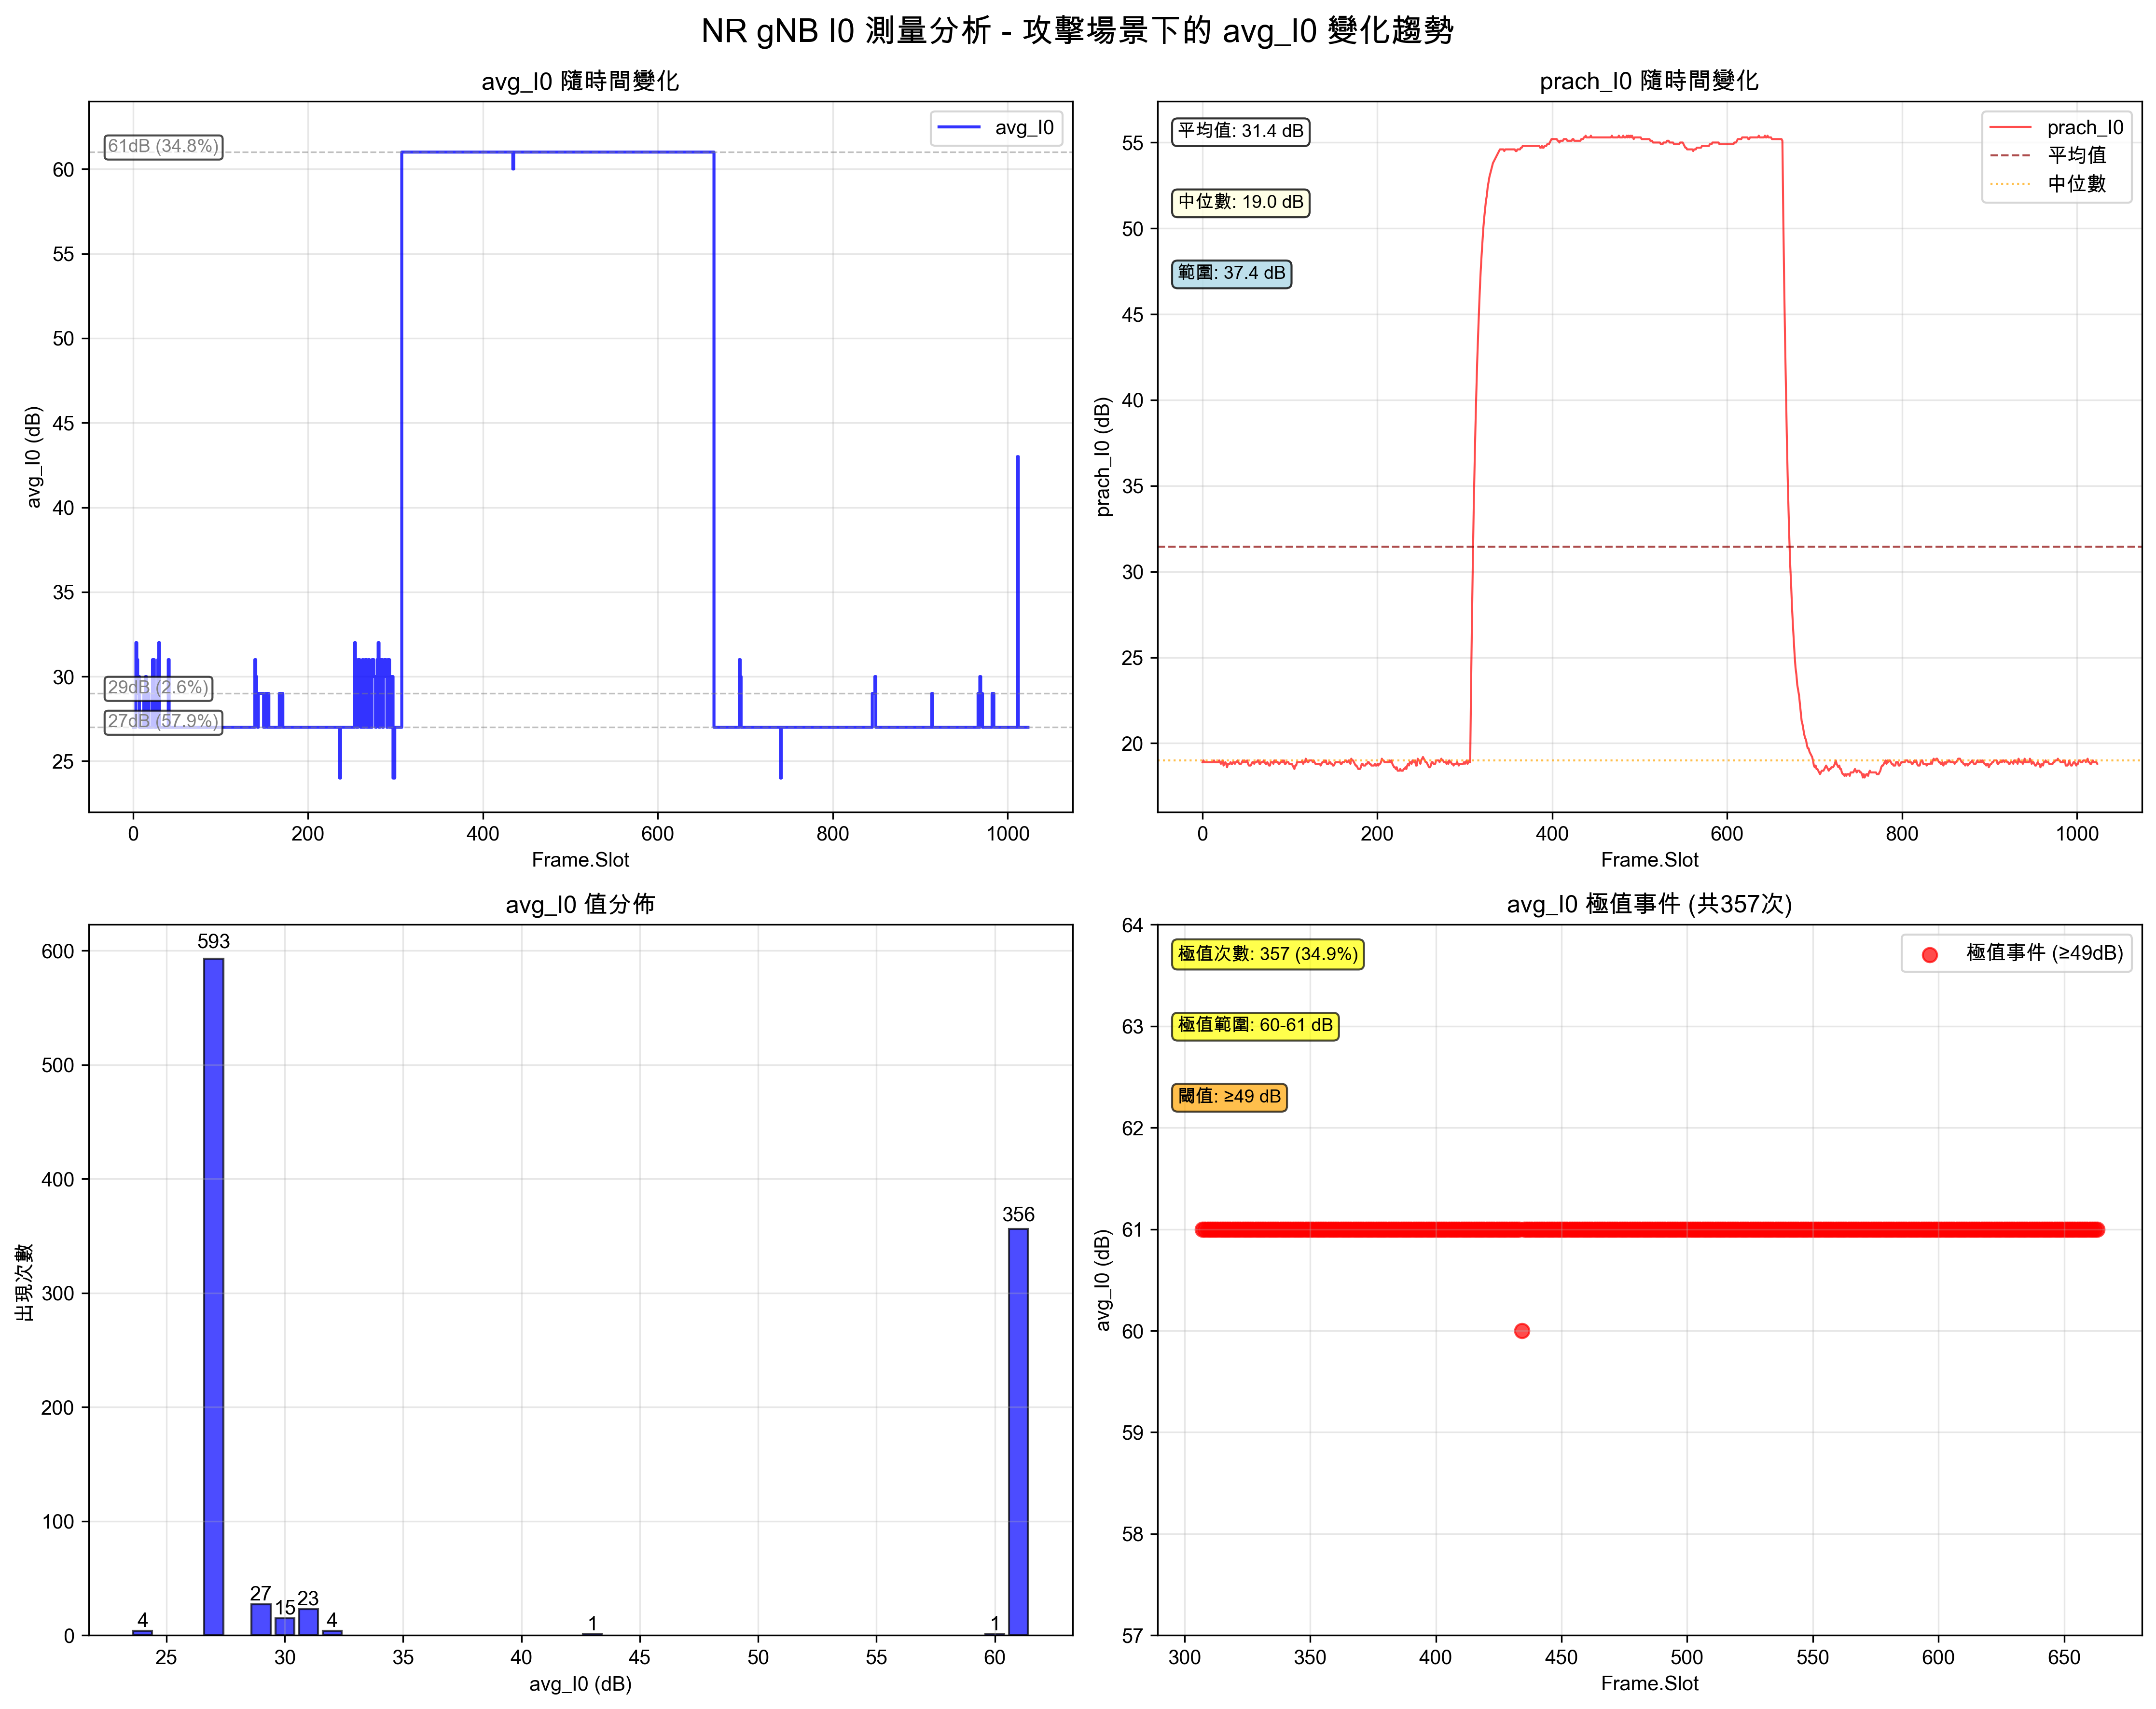

Here is the Python script that generated this plot:
import re
import matplotlib.pyplot as plt
import matplotlib
from matplotlib import font_manager
import numpy as np
import statistics
from datetime import datetime

# 設定中文字體支援
plt.rcParams['font.sans-serif'] = ['Arial Unicode MS', 'SimHei', 'DejaVu Sans']  # 設定字體優先順序
plt.rcParams['axes.unicode_minus'] = False  # 正確顯示負號

# 讀取日誌資料
with open('/Users/yq/Documents/analysis/avg-i0_attack.py', 'r', encoding='utf-8') as file: #Users/yq/Documents/analysis/avg-i0_normal.py'
    log_data = file.read()

# 使用正則表達式提取 avg_I0 和 prach_I0 數據
# 模式匹配: [frame.slot] NR gNB I0 measurements: avg_I0=XX dB, prach_I0=XX dB, measured_PRBs=XXX
pattern = r'\[(\d+\.\d+)\] NR gNB I0 measurements: avg_I0=(\d+) dB, prach_I0=([0-9.]+) dB, measured_PRBs=(\d+)'
matches = re.findall(pattern, log_data)

print(f"找到 {len(matches)} 個測量記錄")

if not matches:
    print("未找到匹配的資料，請檢查日誌格式")
    exit()

# 提取資料
frame_slots = []
avg_i0_values = []
prach_i0_values = []
measured_prbs = []

for match in matches:
    frame_slot = float(match[0])
    avg_i0 = int(match[1])
    prach_i0 = float(match[2])
    prb = int(match[3])
    
    frame_slots.append(frame_slot)
    avg_i0_values.append(avg_i0)
    prach_i0_values.append(prach_i0)
    measured_prbs.append(prb)

print(f"資料範圍: Frame {min(frame_slots):.2f} 到 {max(frame_slots):.2f}")
print(f"avg_I0 範圍: {min(avg_i0_values)} dB 到 {max(avg_i0_values)} dB")
print(f"prach_I0 範圍: {min(prach_i0_values):.1f} dB 到 {max(prach_i0_values):.1f} dB")

# 檢查重複的frame.slot
frame_count = {}
for frame in frame_slots:
    if frame in frame_count:
        frame_count[frame] += 1
    else:
        frame_count[frame] = 1

duplicated_frames = {k: v for k, v in frame_count.items() if v > 1}
if duplicated_frames:
    print(f"\n⚠️  發現重複的frame.slot: {len(duplicated_frames)} 個")
    print("前10個重複例子:")
    for i, (frame, count) in enumerate(list(duplicated_frames.items())[:10]):
        print(f"  Frame {frame}: {count} 筆資料")
else:
    print(f"\n✅ 無重複的frame.slot")

# 去除重複的frame.slot資料，保留每個frame的最後一筆資料
if duplicated_frames:
    print(f"正在去除重複資料...")
    # 使用字典來保存每個frame的最後一筆資料
    unique_data = {}
    
    for i, frame_slot in enumerate(frame_slots):
        unique_data[frame_slot] = {
            'avg_i0': avg_i0_values[i],
            'prach_i0': prach_i0_values[i],
            'measured_prb': measured_prbs[i]
        }
    
    # 重新建立資料列表
    frame_slots = sorted(unique_data.keys())
    avg_i0_values = [unique_data[frame]['avg_i0'] for frame in frame_slots]
    prach_i0_values = [unique_data[frame]['prach_i0'] for frame in frame_slots]
    measured_prbs = [unique_data[frame]['measured_prb'] for frame in frame_slots]
    
    print(f"去重後資料點數: {len(frame_slots)} (原: {len(matches)})")
    print(f"去除了 {len(matches) - len(frame_slots)} 個重複資料點")

# 重新計算統計分析（使用去重後的資料）
avg_i0_stats = {
    '平均值': statistics.mean(avg_i0_values),
    '中位數': statistics.median(avg_i0_values),
    '標準差': statistics.stdev(avg_i0_values) if len(avg_i0_values) > 1 else 0,
    '最小值': min(avg_i0_values),
    '最大值': max(avg_i0_values),
    '變化範圍': max(avg_i0_values) - min(avg_i0_values)
}

prach_i0_stats = {
    '平均值': statistics.mean(prach_i0_values),
    '中位數': statistics.median(prach_i0_values),
    '標準差': statistics.stdev(prach_i0_values) if len(prach_i0_values) > 1 else 0,
    '最小值': min(prach_i0_values),
    '最大值': max(prach_i0_values),
    '變化範圍': max(prach_i0_values) - min(prach_i0_values)
}


print("\n=== avg_I0 統計分析 ===")
for key, value in avg_i0_stats.items():
    print(f"{key}: {value:.2f} dB")

print("\n=== prach_I0 統計分析 ===")
for key, value in prach_i0_stats.items():
    print(f"{key}: {value:.2f} dB")

# 重新計算不同avg_I0值的分佈（使用去重後的資料）
avg_i0_distribution = {}
for value in avg_i0_values:
    if value in avg_i0_distribution:
        avg_i0_distribution[value] += 1
    else:
        avg_i0_distribution[value] = 1

print(f"\n=== avg_I0 值分佈 ===")
for value in sorted(avg_i0_distribution.keys()):
    percentage = (avg_i0_distribution[value] / len(avg_i0_values)) * 100
    print(f"{value} dB: {avg_i0_distribution[value]} 次 ({percentage:.1f}%)")

# 創建圖表
fig, ((ax1, ax2), (ax3, ax4)) = plt.subplots(2, 2, figsize=(15, 12))
fig.suptitle('NR gNB I0 測量分析 - 攻擊場景下的 avg_I0 變化趨勢', fontsize=16, fontweight='bold')

# 1. avg_I0 時間序列 - 使用階梯圖更適合離散值
ax1.step(frame_slots, avg_i0_values, 'b-', linewidth=1.5, alpha=0.8, label='avg_I0', where='post')
ax1.set_xlabel('Frame.Slot')
ax1.set_ylabel('avg_I0 (dB)')
ax1.set_title('avg_I0 隨時間變化')
ax1.grid(True, alpha=0.3)

# 設定合理的Y軸範圍，聚焦主要資料範圍
main_values = [v for v in avg_i0_values if v <= 70]  # 調整極值過濾閾值
if main_values:
    y_min = min(main_values) - 2
    y_max = max(main_values) + 3  
    ax1.set_ylim(y_min, y_max)
    
    # 動態調整參考線，基於實際資料分佈
    sorted_values = sorted(avg_i0_distribution.keys())
    # 選擇出現頻率最高的前3個值作為參考線
    top_values = sorted(avg_i0_distribution.keys(), key=lambda x: avg_i0_distribution[x], reverse=True)[:3]
    
    for value in top_values:
        if value <= y_max:  # 只顯示在可見範圍內的參考線
            percentage = (avg_i0_distribution[value] / len(avg_i0_values)) * 100
            ax1.axhline(y=value, color='gray', linestyle='--', alpha=0.5, linewidth=0.8)
            # 調整文字位置避免重疊
            y_pos = (value - y_min) / (y_max - y_min)
            ax1.text(0.02, y_pos, f'{value}dB ({percentage:.1f}%)', 
                    transform=ax1.transAxes, fontsize=9, color='gray',
                    bbox=dict(boxstyle="round,pad=0.2", facecolor='white', alpha=0.7))
else:
    # 如果沒有主要值，使用全範圍
    y_min = min(avg_i0_values) - 2
    y_max = max(avg_i0_values) + 3
    ax1.set_ylim(y_min, y_max)

ax1.legend()

# 2. prach_I0 時間序列 - 使用平滑線條
ax2.plot(frame_slots, prach_i0_values, 'r-', linewidth=1, alpha=0.7, label='prach_I0')
ax2.set_xlabel('Frame.Slot')
ax2.set_ylabel('prach_I0 (dB)')
ax2.set_title('prach_I0 隨時間變化')
ax2.grid(True, alpha=0.3)

# 動態設定Y軸範圍
prach_min = min(prach_i0_values)
prach_max = max(prach_i0_values)
prach_range = prach_max - prach_min
y_margin = max(2, prach_range * 0.05)  # 至少2dB margin，或5%的範圍
ax2.set_ylim(prach_min - y_margin, prach_max + y_margin)

# 添加平均值和中位數參考線
mean_prach = statistics.mean(prach_i0_values)
median_prach = statistics.median(prach_i0_values)
ax2.axhline(y=mean_prach, color='darkred', linestyle='--', alpha=0.7, linewidth=1, label='平均值')
ax2.axhline(y=median_prach, color='orange', linestyle=':', alpha=0.7, linewidth=1, label='中位數')

# 更新統計資訊顯示
ax2.text(0.02, 0.95, f'平均值: {mean_prach:.1f} dB', transform=ax2.transAxes, 
         bbox=dict(boxstyle="round,pad=0.3", facecolor='white', alpha=0.8), fontsize=9)
ax2.text(0.02, 0.85, f'中位數: {median_prach:.1f} dB', transform=ax2.transAxes, 
         bbox=dict(boxstyle="round,pad=0.3", facecolor='lightyellow', alpha=0.8), fontsize=9)
ax2.text(0.02, 0.75, f'範圍: {prach_range:.1f} dB', transform=ax2.transAxes, 
         bbox=dict(boxstyle="round,pad=0.3", facecolor='lightblue', alpha=0.8), fontsize=9)

ax2.legend()

# 3. avg_I0 值分佈直方圖
unique_values = list(avg_i0_distribution.keys())
counts = list(avg_i0_distribution.values())
bars = ax3.bar(unique_values, counts, alpha=0.7, color='blue', edgecolor='black')
ax3.set_xlabel('avg_I0 (dB)')
ax3.set_ylabel('出現次數')
ax3.set_title('avg_I0 值分佈')
ax3.grid(True, alpha=0.3)

# 在每個柱狀圖上標註數值
for bar, count in zip(bars, counts):
    height = bar.get_height()
    ax3.text(bar.get_x() + bar.get_width()/2., height + height*0.01,
             f'{count}', ha='center', va='bottom', fontsize=10)

# 4. avg_I0 極值事件分析 - 動態設定閾值
avg_range = max(avg_i0_values) - min(avg_i0_values)
extreme_threshold = min(avg_i0_values) + avg_range * 0.7  # 設定為範圍的70%作為極值閾值
extreme_threshold = int(extreme_threshold)  # 取整數

extreme_indices = [i for i, v in enumerate(avg_i0_values) if v >= extreme_threshold]
extreme_frames = [frame_slots[i] for i in extreme_indices]
extreme_values = [avg_i0_values[i] for i in extreme_indices]

if extreme_values:
    # 顯示極值事件
    ax4.scatter(extreme_frames, extreme_values, color='red', s=50, alpha=0.7, 
                label=f'極值事件 (≥{extreme_threshold}dB)')
    ax4.set_xlabel('Frame.Slot')
    ax4.set_ylabel('avg_I0 (dB)')
    ax4.set_title(f'avg_I0 極值事件 (共{len(extreme_values)}次)')
    ax4.grid(True, alpha=0.3)
    
    # 設定Y軸範圍顯示完整的極值範圍
    if extreme_values:
        y_min_extreme = min(extreme_values) - 3
        y_max_extreme = max(extreme_values) + 3
        ax4.set_ylim(y_min_extreme, y_max_extreme)
    
    # 添加統計資訊
    extreme_percentage = (len(extreme_values) / len(avg_i0_values)) * 100
    ax4.text(0.02, 0.95, f'極值次數: {len(extreme_values)} ({extreme_percentage:.1f}%)', transform=ax4.transAxes,
             bbox=dict(boxstyle="round,pad=0.3", facecolor='yellow', alpha=0.7), fontsize=9)
    ax4.text(0.02, 0.85, f'極值範圍: {min(extreme_values)}-{max(extreme_values)} dB', 
             transform=ax4.transAxes,
             bbox=dict(boxstyle="round,pad=0.3", facecolor='yellow', alpha=0.7), fontsize=9)
    ax4.text(0.02, 0.75, f'閾值: ≥{extreme_threshold} dB', 
             transform=ax4.transAxes,
             bbox=dict(boxstyle="round,pad=0.3", facecolor='orange', alpha=0.7), fontsize=9)
    
    ax4.legend()
else:
    ax4.text(0.5, 0.5, f'無極值事件 (閾值: {extreme_threshold} dB)', transform=ax4.transAxes, 
             ha='center', va='center', fontsize=14)
    ax4.set_title(f'avg_I0 極值事件分析 (閾值: ≥{extreme_threshold} dB)')
    ax4.set_xlabel('Frame.Slot')
    ax4.set_ylabel('avg_I0 (dB)')

plt.tight_layout()
plt.subplots_adjust(top=0.93)

# 儲存圖表
plt.savefig('/Users/yq/Documents/analysis/avg_i0_analysis2.png', dpi=300, bbox_inches='tight')
print(f"\n圖表已儲存為: avg_i0_analysis2.png")

plt.show()

# 創建第二個圖表：詳細的avg_I0分析
fig2, ((ax5, ax6), (ax7, ax8)) = plt.subplots(2, 2, figsize=(15, 12))
fig2.suptitle('攻擊場景 - avg_I0 詳細分析', fontsize=16, fontweight='bold')

# 5. avg_I0和prach_I0的相關性散點圖
ax5.scatter(avg_i0_values, prach_i0_values, alpha=0.6, s=10)
ax5.set_xlabel('avg_I0 (dB)')
ax5.set_ylabel('prach_I0 (dB)')
ax5.set_title('avg_I0 vs prach_I0 相關性')
ax5.grid(True, alpha=0.3)

# 計算相關係數
correlation = np.corrcoef(avg_i0_values, prach_i0_values)[0, 1]
ax5.text(0.05, 0.95, f'相關係數: {correlation:.3f}', transform=ax5.transAxes, 
         bbox=dict(boxstyle="round", facecolor='wheat', alpha=0.5))

# 6. avg_I0變化事件檢測
avg_i0_changes = []
change_frames = []
for i in range(1, len(avg_i0_values)):
    if avg_i0_values[i] != avg_i0_values[i-1]:
        change = avg_i0_values[i] - avg_i0_values[i-1]
        avg_i0_changes.append(change)
        change_frames.append(frame_slots[i])

if avg_i0_changes:
    ax6.stem(change_frames, avg_i0_changes, basefmt=' ')
    ax6.set_xlabel('Frame.Slot')
    ax6.set_ylabel('avg_I0 變化量 (dB)')
    ax6.set_title('avg_I0 變化事件')
    ax6.grid(True, alpha=0.3)
    ax6.axhline(y=0, color='k', linestyle='-', alpha=0.3)
else:
    ax6.text(0.5, 0.5, '無avg_I0變化事件', transform=ax6.transAxes, 
             ha='center', va='center', fontsize=14)
    ax6.set_title('avg_I0 變化事件')

# 7. 移動平均分析
window_size = min(50, len(prach_i0_values) // 10)  # 動態窗口大小
if window_size > 1:
    prach_i0_ma = np.convolve(prach_i0_values, np.ones(window_size)/window_size, mode='valid')
    ma_frames = frame_slots[window_size-1:]
    
    ax7.plot(frame_slots, prach_i0_values, 'lightcoral', alpha=0.5, label='原始prach_I0')
    ax7.plot(ma_frames, prach_i0_ma, 'darkred', linewidth=2, label=f'{window_size}點移動平均')
    ax7.set_xlabel('Frame.Slot')
    ax7.set_ylabel('prach_I0 (dB)')
    ax7.set_title('prach_I0 移動平均趨勢')
    ax7.legend()
    ax7.grid(True, alpha=0.3)
else:
    ax7.plot(frame_slots, prach_i0_values, 'r-', linewidth=1)
    ax7.set_xlabel('Frame.Slot')
    ax7.set_ylabel('prach_I0 (dB)')
    ax7.set_title('prach_I0 趨勢（資料點不足進行移動平均）')
    ax7.grid(True, alpha=0.3)

# 8. 統計摘要表格
ax8.axis('tight')
ax8.axis('off')

# 準備表格資料
table_data = [
    ['參數', 'avg_I0', 'prach_I0'],
    ['平均值', f"{avg_i0_stats['平均值']:.2f} dB", f"{prach_i0_stats['平均值']:.2f} dB"],
    ['標準差', f"{avg_i0_stats['標準差']:.2f} dB", f"{prach_i0_stats['標準差']:.2f} dB"],
    ['最小值', f"{avg_i0_stats['最小值']:.2f} dB", f"{prach_i0_stats['最小值']:.2f} dB"],
    ['最大值', f"{avg_i0_stats['最大值']:.2f} dB", f"{prach_i0_stats['最大值']:.2f} dB"],
    ['變化範圍', f"{avg_i0_stats['變化範圍']:.2f} dB", f"{prach_i0_stats['變化範圍']:.2f} dB"],
    ['資料點數', f"{len(avg_i0_values)}", f"{len(prach_i0_values)}"],
    ['相關係數', f"{correlation:.3f}", ''],
]

table = ax8.table(cellText=table_data, cellLoc='center', loc='center',
                  colWidths=[0.3, 0.35, 0.35])
table.auto_set_font_size(False)
table.set_fontsize(10)
table.scale(1, 2)

# 設定表格樣式
for i in range(len(table_data)):
    for j in range(len(table_data[i])):
        cell = table[(i, j)]
        if i == 0:  # 標題行
            cell.set_facecolor('#4CAF50')
            cell.set_text_props(weight='bold', color='white')
        else:
            cell.set_facecolor('#f0f0f0' if i % 2 == 0 else 'white')

ax8.set_title('統計摘要', fontweight='bold', pad=20)

plt.tight_layout()
plt.subplots_adjust(top=0.93)

# 儲存第二個圖表
plt.savefig('/Users/yq/Documents/analysis/avg_i0_detailed_analysis2.png', dpi=300, bbox_inches='tight')
print(f"詳細分析圖表已儲存為: avg_i0_detailed_analysis.png")

plt.show()

# 生成分析報告
print("\n" + "="*60)
print("             NR gNB I0 測量分析報告")
print("="*60)
print(f"分析時間: {datetime.now().strftime('%Y-%m-%d %H:%M:%S')}")
print(f"原始測量記錄: {len(matches)}")
print(f"去重後資料點: {len(frame_slots)}")
print(f"測量時間範圍: Frame {min(frame_slots):.2f} 到 {max(frame_slots):.2f}")
print(f"measured_PRBs: {measured_prbs[0]} (固定值)")

print(f"\n【avg_I0 分析結果】")
print(f"• 平均值: {avg_i0_stats['平均值']:.2f} dB")
print(f"• 標準差: {avg_i0_stats['標準差']:.2f} dB")
print(f"• 變化範圍: {avg_i0_stats['變化範圍']:.2f} dB ({avg_i0_stats['最小值']} ~ {avg_i0_stats['最大值']} dB)")
print(f"• 變化事件: {len(avg_i0_changes)} 次")

print(f"\n【prach_I0 分析結果】")
print(f"• 平均值: {prach_i0_stats['平均值']:.2f} dB")
print(f"• 標準差: {prach_i0_stats['標準差']:.2f} dB")
print(f"• 變化範圍: {prach_i0_stats['變化範圍']:.2f} dB ({prach_i0_stats['最小值']:.1f} ~ {prach_i0_stats['最大值']:.1f} dB)")

print(f"\n【相關性分析】")
print(f"• avg_I0 與 prach_I0 相關係數: {correlation:.3f}")
if abs(correlation) > 0.7:
    correlation_desc = "強相關"
elif abs(correlation) > 0.3:
    correlation_desc = "中等相關"
else:
    correlation_desc = "弱相關"
print(f"• 相關性強度: {correlation_desc}")

print(f"\n【關鍵觀察】")
if avg_i0_stats['變化範圍'] == 0:
    print("• avg_I0 值穩定，無變化")
else:
    print(f"• avg_I0 有變化，主要在 {min(avg_i0_values)} dB 和 {max(avg_i0_values)} dB 之間切換")

print(f"• prach_I0 變化相對平穩，標準差為 {prach_i0_stats['標準差']:.2f} dB")

if prach_i0_stats['平均值'] > 15:
    print("• prach_I0 平均值偏高，可能存在干擾")
else:
    print("• prach_I0 水平正常")

print("="*60)
